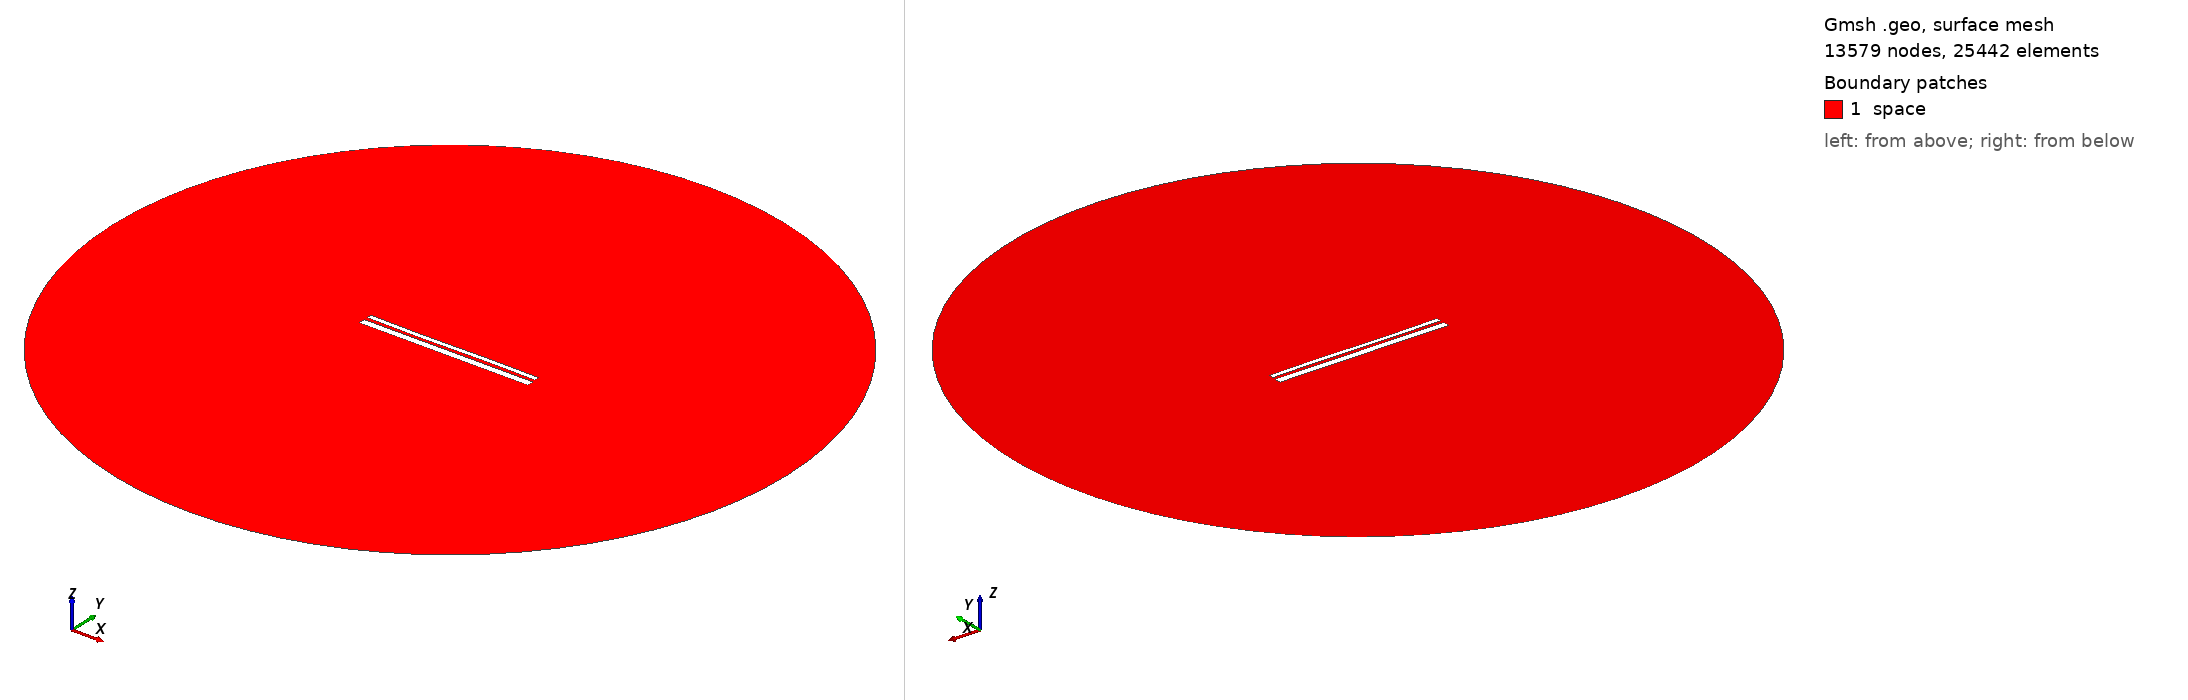

Gmsh geometry script, surface-meshed: 13579 nodes, 25442 surface elements. Boundary patches (legend numbers): 1 space. Left view from above one corner, right view from below the opposite corner. Legend entries are the model's physical surfaces. The drawing asked Gmsh for element sizes between 1% and 20% of the model's largest extent; the script's own settings can give other sizes.

=== 12653.geo (drawn) ===
//---------------------------------------
// Geometry kernel
//---------------------------------------

SetFactory("OpenCASCADE");



//---------------------------------------
// Parameters of the geometry
//---------------------------------------

// Overetch of the upper plate
overetch = 0.5;

// Distance between the plates
distance = 1.5;

// Discretization over the x axis (for the deformation)
nx = 50; 

// Length of the plate
L = 100 - overetch; 

// Number of modes
n = 4; 

// 1st mode coefficient
coeff(1) = -0.075;
beta(1) = 0.596864 * 3.1415926535 / L;

// 2nd mode coefficient
coeff(2) = -0.075;
beta(2) = 1.49418 * 3.1415926535 / L;

// 3rd mode coefficient
coeff(3) = -0.15;
beta(3) = 2.50025 * 3.1415926535 / L;

// 4th mode coefficient
coeff(4) = 0.0;
beta(4) = 3.49999 * 3.1415926535 / L;



//---------------------------------------
// Upper plate (deformed rectangle)
//---------------------------------------

// Coordiantes of the upper plate
xmin = -50;
xmax = 50 - overetch;

// Height of the upper plate
yheight = 4 - 2 * overetch;

// Indexes of the points
UpperID[] = {};
LowerID[] = {};
LeftID[] = {};
RightID[] = {};

// Point index
p = 1;

// Horizontal edges
For i In {1:nx}
    x = xmin + (i-1)*(xmax - xmin)/(nx-1);

    y_bottom = distance / 2 + overetch;
    For j In {1:n}
        C = (Cosh(beta(j)*L) + Cos(beta(j)*L)) / (Sinh(beta(j)*L) + Sin(beta(j)*L));
        y_bottom  = y_bottom + coeff(j) * (Cosh(beta(j)*(x+50)) - Cos(beta(j)*(x+50)) - C * (Sinh(beta(j)*(x+50)) - Sin(beta(j)*(x+50))));
    EndFor

    y_top = y_bottom + yheight;

    Point(p) = {x, y_top, 0, 1.0};
    UpperID[i] = p;
    p = p + 1;

    Point(p) = {x, y_bottom, 0, 1.0};
    LowerID[i] = p;
    p = p + 1;
EndFor

// Create point lists
UpperPts[] = {}; LowerPts[] = {};
For i In {1:nx}
  UpperPts[] += {UpperID[i]};
  LowerPts[] += {LowerID[i]};
EndFor

// Build splines
Spline(1) = {UpperPts[]};
Spline(2) = {LowerPts[]};
Line(3) = {LowerPts[nx-1], UpperPts[nx-1]};
Line(4) = {LowerPts[0], UpperPts[0]};

// Build the plane surface
Curve Loop(1) = {2, 3, -1, -4};
Plane Surface(1) = {1};



//---------------------------------------
// Lower plate (rectangle)
//---------------------------------------

// Vertices
Point(1001) = {-50, -1, 0, 1.0};
Point(1002) = { 50, -1, 0, 1.0};
Point(1003) = { 50,  -5, 0, 1.0};
Point(1004) = {-50,  -5, 0, 1.0};

// Edges
Line(5) = {1001, 1002};
Line(6) = {1002, 1003};
Line(7) = {1003, 1004};
Line(8) = {1004, 1001};

// Plane surface
Line Loop(2) = {5, 6, 7, 8};
Plane Surface(2) = {2}; 



//---------------------------------------
// Outer (fictious) boundary
//---------------------------------------

// Points
Point(1005) = {0, 0, 0};       // Center
Point(1006) = {200, 0, 0};     // Start point
Point(1007) = {0, 200, 0};     // 90 degrees
Point(1008) = {-200, 0, 0};    // 180 degrees
Point(1009) = {0, -200, 0};    // 270 degrees

// Circle arcs (each needs start, center, end)
Circle(9) = {1006, 1005, 1007};
Circle(10) = {1007, 1005, 1008};
Circle(11) = {1008, 1005, 1009};
Circle(12) = {1009, 1005, 1006};

// Plane surface for the entire domain
Curve Loop(3) = {9, 10, 11, 12};
Surface(3) = {3};

// Subtract the plates from the whole domain to obtain the actual domain where we want to solve the equations
BooleanDifference{ Surface{3}; Delete; }{ Surface{1}; Surface{2}; Delete; }




//---------------------------------------
// Transfinite Lines/Curves
//---------------------------------------

// Set the number of points on the boundaries
r = 7;

// Plates
Transfinite Curve {1, 2} = 50*r Using Progression 1;
Transfinite Curve {3, 4} = 2*r Using Progression 1;
Transfinite Line {5, 7} = 50*r Using Progression 1;
Transfinite Line {6, 8} = 2*r Using Progression 1;

// Outer boundary
Transfinite Line {9, 10, 11, 12} = 20 Using Progression 1;



//---------------------------------------
// Physical groups
//---------------------------------------                

// Physical curves (boundaries)
Physical Line("force_segment", 10) = {2};
Physical Line("upper_plate", 11) = {1, 3, 4};
Physical Line("lower_plate", 12) = {5, 6, 7, 8};
Physical Line("boundary", 20) = {9, 10, 11, 12};

// Physical Surfaces
Physical Surface("space", 30) = {3};



//---------------------------------------
// 6. Generate the Mesh
//---------------------------------------

// 2D mesh generation
Mesh 2;
